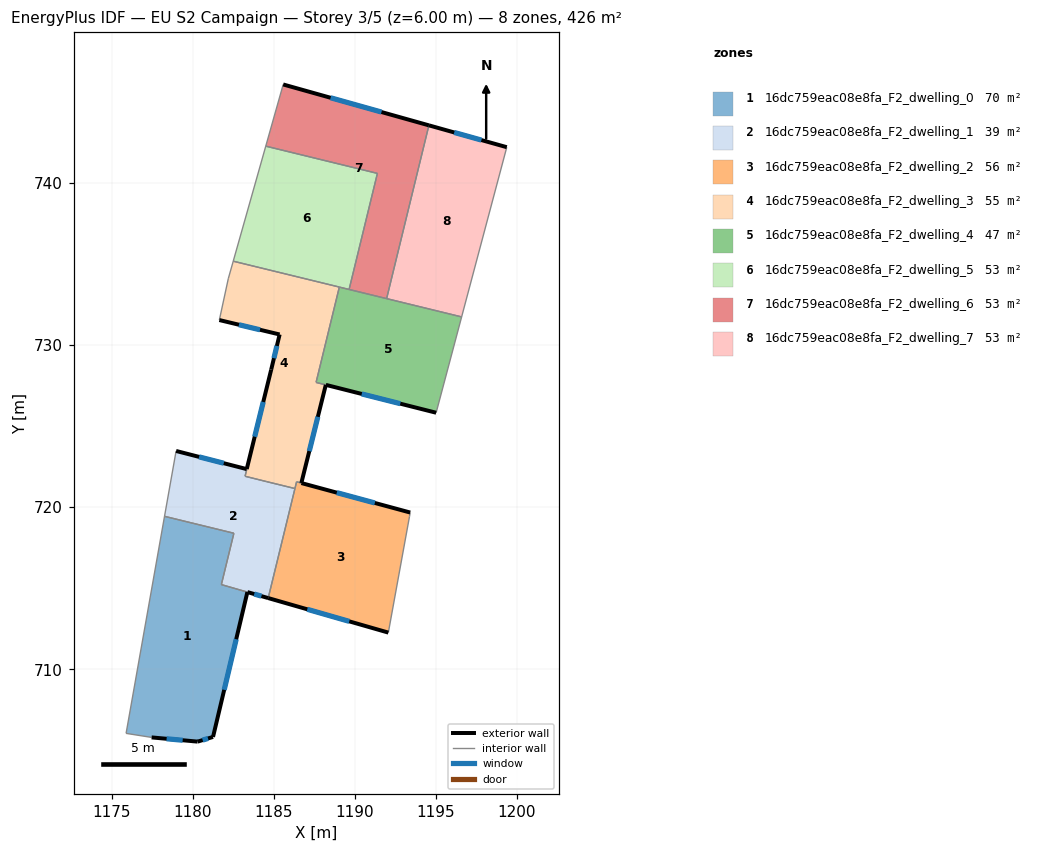
=== STOREY PLAN SPEC (per zone: floor XY polygon, exterior-wall plan segments, windows/doors) ===
zone 1: 16dc759eac08e8fa_F2_dwelling_0  (69.7 m²)
  floor: (1182.54, 718.39) (1181.76, 715.22) (1183.37, 714.76) (1181.25, 705.82) (1180.30, 705.53) (1177.46, 705.79) (1175.88, 706.04) (1178.26, 719.44)
  exterior wall: (1180.30, 705.53) – (1181.25, 705.82)  [1.0 m]
    window: (1180.61, 705.63) – (1180.94, 705.73)  [0.4 m²]
  exterior wall: (1177.46, 705.79) – (1180.30, 705.53)  [2.9 m]
    window: (1178.38, 705.71) – (1179.38, 705.62)  [1.0 m²]
  exterior wall: (1181.25, 705.82) – (1183.37, 714.76)  [9.2 m]
    window: (1181.94, 708.73) – (1182.68, 711.85)  [3.4 m²]
  interior walls: 5
zone 2: 16dc759eac08e8fa_F2_dwelling_1  (39.1 m²)
  floor: (1186.30, 721.15) (1184.65, 714.39) (1181.76, 715.22) (1182.54, 718.39) (1178.26, 719.44) (1178.97, 723.47) (1183.33, 722.35) (1183.23, 721.91) (1184.56, 721.58)
  exterior wall: (1183.33, 722.35) – (1178.97, 723.47)  [4.5 m]
    window: (1181.91, 722.72) – (1180.39, 723.11)  [1.6 m²]
  exterior wall: (1183.37, 714.76) – (1184.65, 714.39)  [1.3 m]
    window: (1183.79, 714.64) – (1184.24, 714.51)  [0.5 m²]
  interior walls: 8
zone 3: 16dc759eac08e8fa_F2_dwelling_2  (55.7 m²)
  floor: (1193.42, 719.67) (1193.38, 719.43) (1192.07, 712.29) (1192.07, 712.26) (1184.65, 714.39) (1186.41, 721.57) (1186.70, 721.49)
  exterior wall: (1193.42, 719.67) – (1186.70, 721.49)  [7.0 m]
    window: (1191.24, 720.26) – (1188.89, 720.90)  [2.6 m²]
  exterior wall: (1184.65, 714.39) – (1192.07, 712.26)  [7.7 m]
    window: (1187.07, 713.70) – (1189.66, 712.96)  [2.8 m²]
  interior walls: 6
zone 4: 16dc759eac08e8fa_F2_dwelling_3  (55.0 m²)
  floor: (1189.04, 733.59) (1187.61, 727.70) (1188.21, 727.55) (1186.70, 721.49) (1186.41, 721.57) (1186.30, 721.15) (1184.56, 721.58) (1183.23, 721.91) (1183.33, 722.36) (1184.84, 728.49) (1185.36, 730.66) (1181.64, 731.55) (1181.65, 731.61) (1182.19, 734.10) (1182.50, 735.18)
  exterior wall: (1184.84, 728.49) – (1183.33, 722.36)  [6.3 m]
    window: (1184.35, 726.50) – (1183.82, 724.35)  [2.3 m²]
  exterior wall: (1185.36, 730.66) – (1184.84, 728.49)  [2.2 m]
    window: (1185.19, 729.96) – (1185.01, 729.20)  [0.8 m²]
  exterior wall: (1181.64, 731.55) – (1185.36, 730.66)  [3.8 m]
    window: (1182.85, 731.26) – (1184.15, 730.95)  [1.4 m²]
  exterior wall: (1186.70, 721.49) – (1188.21, 727.55)  [6.2 m]
    window: (1187.19, 723.46) – (1187.72, 725.58)  [2.3 m²]
  interior walls: 11
zone 5: 16dc759eac08e8fa_F2_dwelling_4  (46.9 m²)
  floor: (1196.59, 731.75) (1195.02, 725.83) (1187.61, 727.71) (1189.04, 733.59)
  exterior wall: (1188.21, 727.55) – (1195.02, 725.83)  [7.0 m]
    window: (1190.43, 726.99) – (1192.81, 726.39)  [2.6 m²]
  interior walls: 6
zone 6: 16dc759eac08e8fa_F2_dwelling_5  (53.3 m²)
  floor: (1191.39, 740.60) (1189.65, 733.44) (1182.50, 735.18) (1184.50, 742.29)
  interior walls: 5
zone 7: 16dc759eac08e8fa_F2_dwelling_6  (53.3 m²)
  floor: (1194.57, 743.57) (1191.96, 732.88) (1189.65, 733.44) (1191.39, 740.60) (1184.50, 742.29) (1185.58, 746.09)
  exterior wall: (1194.57, 743.57) – (1185.58, 746.09)  [9.3 m]
    window: (1191.65, 744.39) – (1188.50, 745.27)  [3.4 m²]
  interior walls: 5
zone 8: 16dc759eac08e8fa_F2_dwelling_7  (53.3 m²)
  floor: (1199.38, 742.22) (1196.59, 731.75) (1191.96, 732.88) (1194.57, 743.57)
  exterior wall: (1199.38, 742.22) – (1194.57, 743.57)  [5.0 m]
    window: (1197.82, 742.66) – (1196.14, 743.13)  [1.8 m²]
  interior walls: 3

=== DERIVED (storey summary) ===
Building: EU S2 Campaign
Storey: 3 of 5  (floor level z = 6.00 m)
Storey gross floor area: 426.2 m²
Zones on this storey: 8
  - 16dc759eac08e8fa_F2_dwelling_0: floor 69.7 m²; exterior wall 13.0 m (39.1 m²); 3 window(s) 4.8 m²; WWR 12.2%
  - 16dc759eac08e8fa_F2_dwelling_1: floor 39.1 m²; exterior wall 5.8 m (17.5 m²); 2 window(s) 2.1 m²; WWR 12.2%
  - 16dc759eac08e8fa_F2_dwelling_2: floor 55.7 m²; exterior wall 14.7 m (44.0 m²); 2 window(s) 5.4 m²; WWR 12.2%
  - 16dc759eac08e8fa_F2_dwelling_3: floor 55.0 m²; exterior wall 18.6 m (55.9 m²); 4 window(s) 6.8 m²; WWR 12.2%
  - 16dc759eac08e8fa_F2_dwelling_4: floor 46.9 m²; exterior wall 7.0 m (21.1 m²); 1 window(s) 2.6 m²; WWR 12.2%
  - 16dc759eac08e8fa_F2_dwelling_5: floor 53.3 m²
  - 16dc759eac08e8fa_F2_dwelling_6: floor 53.3 m²; exterior wall 9.3 m (28.0 m²); 1 window(s) 3.4 m²; WWR 12.2%
  - 16dc759eac08e8fa_F2_dwelling_7: floor 53.3 m²; exterior wall 5.0 m (15.0 m²); 1 window(s) 1.8 m²; WWR 12.2%
Zone adjacency (shared interzone walls):
  - 16dc759eac08e8fa_F2_dwelling_0 ↔ 16dc759eac08e8fa_F2_dwelling_1
  - 16dc759eac08e8fa_F2_dwelling_1 ↔ 16dc759eac08e8fa_F2_dwelling_2
  - 16dc759eac08e8fa_F2_dwelling_1 ↔ 16dc759eac08e8fa_F2_dwelling_3
  - 16dc759eac08e8fa_F2_dwelling_2 ↔ 16dc759eac08e8fa_F2_dwelling_3
  - 16dc759eac08e8fa_F2_dwelling_3 ↔ 16dc759eac08e8fa_F2_dwelling_4
  - 16dc759eac08e8fa_F2_dwelling_3 ↔ 16dc759eac08e8fa_F2_dwelling_5
  - 16dc759eac08e8fa_F2_dwelling_4 ↔ 16dc759eac08e8fa_F2_dwelling_5
  - 16dc759eac08e8fa_F2_dwelling_4 ↔ 16dc759eac08e8fa_F2_dwelling_6
  - 16dc759eac08e8fa_F2_dwelling_4 ↔ 16dc759eac08e8fa_F2_dwelling_7
  - 16dc759eac08e8fa_F2_dwelling_5 ↔ 16dc759eac08e8fa_F2_dwelling_6
  - 16dc759eac08e8fa_F2_dwelling_6 ↔ 16dc759eac08e8fa_F2_dwelling_7